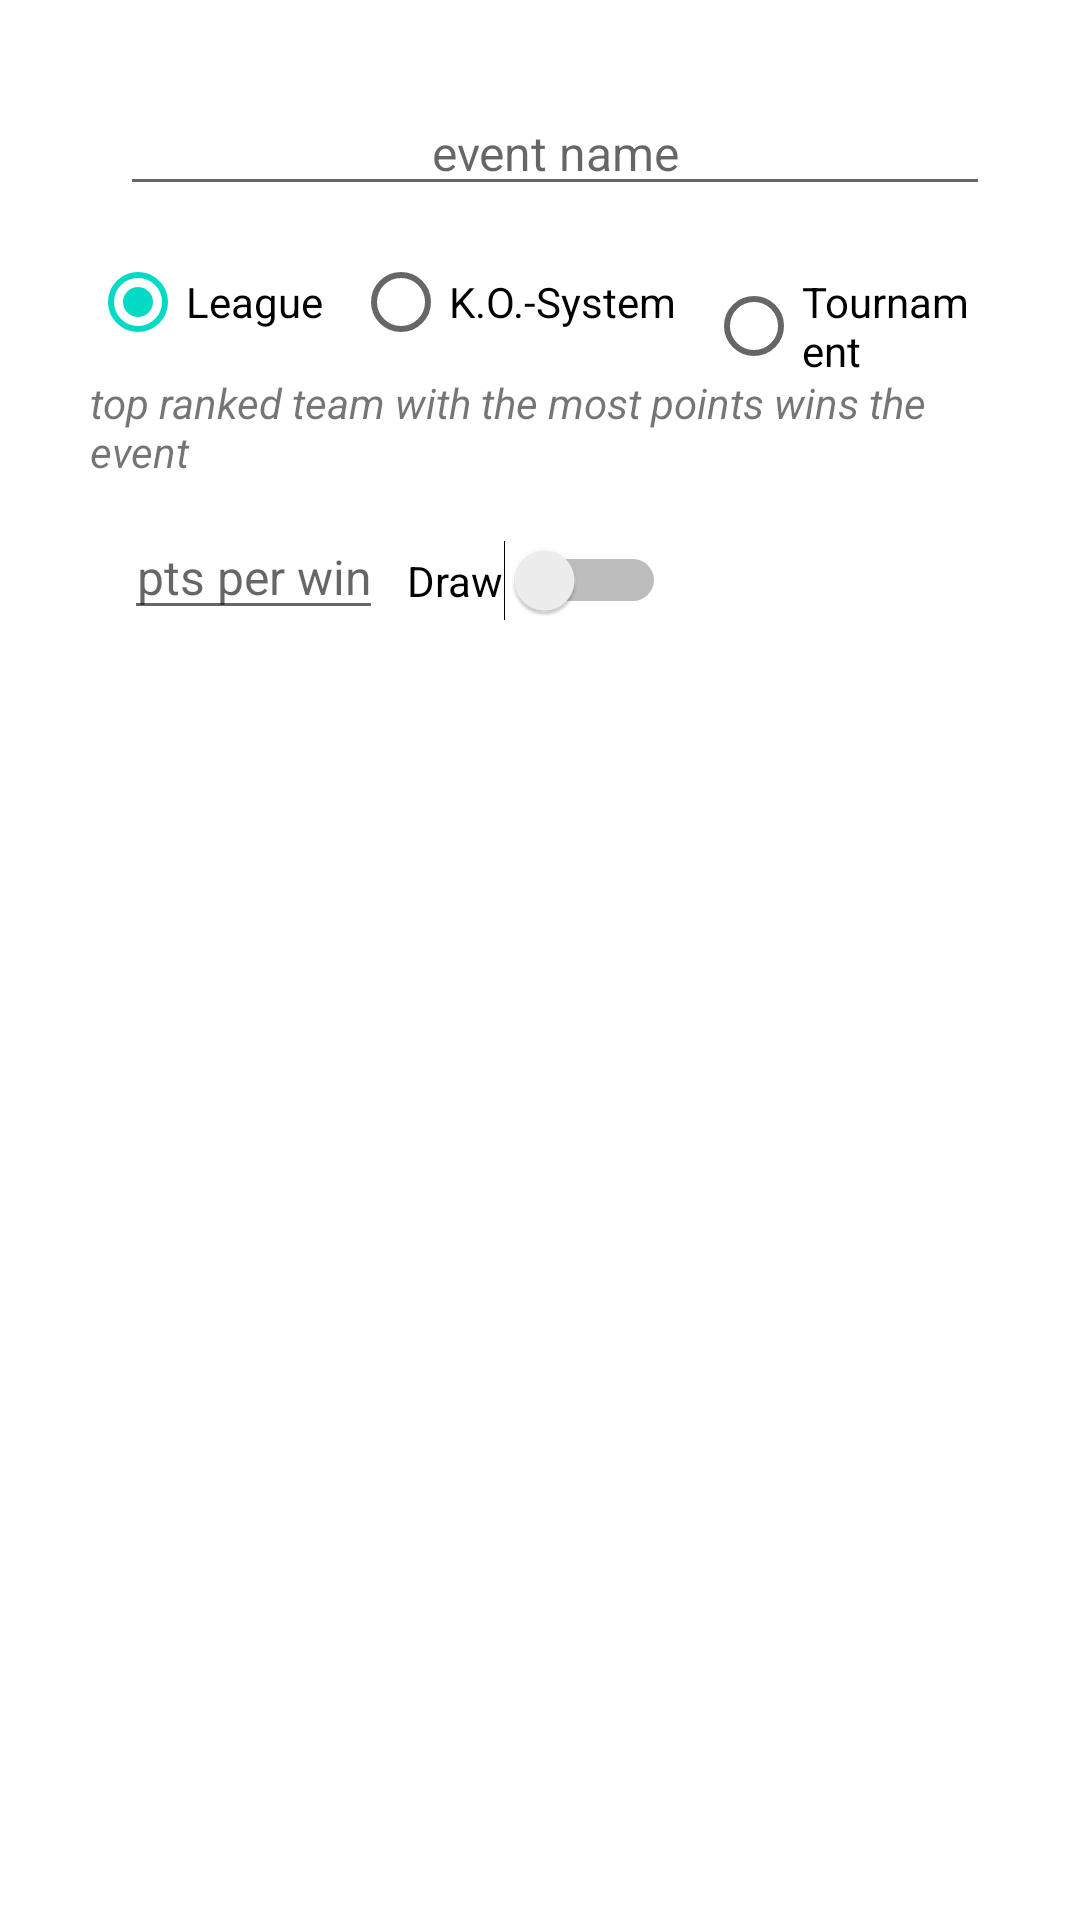

The Android layout XML behind this screen, and the referenced resources:
<!-- AndroidManifest.xml: application theme Theme.Evention -->
<!-- res/layout/fragment_new_event.xml -->
<?xml version="1.0" encoding="utf-8"?>
<RelativeLayout xmlns:android="http://schemas.android.com/apk/res/android"
    xmlns:tools="http://schemas.android.com/tools"
    android:layout_width="match_parent"
    android:layout_height="match_parent"
    tools:context=".FragmentNewEvent"
    android:padding="30dp">



    <EditText
        android:layout_width="match_parent"
        android:layout_height="wrap_content"
        android:id="@+id/edtEventName"
        android:layout_marginLeft="10dp"
        android:textSize="16dp"
        android:hint="event name"
        android:textAlignment="center"/>

    <RadioGroup
        android:layout_width="wrap_content"
        android:layout_height="wrap_content"
        android:layout_below="@id/edtEventName"
        android:layout_marginTop="8dp"
        android:id="@+id/rgMode"
        android:layout_centerHorizontal="true"
        android:orientation="horizontal">

        <RadioButton
            android:layout_width="wrap_content"
            android:layout_height="wrap_content"
            android:id="@+id/rbLeague"
            android:text="League"
            android:checked="true"/>

        <RadioButton
            android:layout_width="wrap_content"
            android:layout_height="wrap_content"
            android:id="@+id/rbKO"
            android:text="K.O.-System"
            android:layout_marginLeft="10dp"
            />

        <RadioButton
            android:layout_width="wrap_content"
            android:layout_height="wrap_content"
            android:id="@+id/rbTournament"
            android:text="Tournament"
            android:layout_marginLeft="10dp"
            />
    </RadioGroup>

        <TextView
            android:layout_width="wrap_content"
            android:layout_height="wrap_content"
            android:text="top ranked team with the most points wins the event"
            android:textStyle="italic"
            android:layout_centerHorizontal="true"
            android:layout_below="@id/rgMode"
            android:id="@+id/txtEventDescription"
        />

    <RelativeLayout
        android:layout_width="wrap_content"
        android:layout_height="wrap_content"
        android:id="@+id/points"
        android:layout_centerHorizontal="true"
        android:layout_below="@+id/txtEventDescription"
        android:layout_marginTop="20dp">

        <EditText
            android:layout_width="wrap_content"
            android:layout_height="wrap_content"
            android:id="@+id/edtPointsWin"
            android:hint="pts per win"
            android:textSize="16dp"
            android:inputType="number"
            android:textAlignment="center"
            android:layout_marginTop="-9dp"/>

        <Switch
            android:id="@+id/switchDraw"
            android:layout_width="wrap_content"
            android:layout_height="wrap_content"
            android:layout_toRightOf="@id/edtPointsWin"
            android:layout_marginLeft="8dp"
            android:text="Draw"
            />

        <EditText
            android:layout_width="wrap_content"
            android:layout_height="wrap_content"
            android:id="@+id/edtPointsDraw"
            android:hint="pts per draw"
            android:textSize="16dp"
            android:layout_toRightOf="@id/switchDraw"
            android:inputType="number"
            android:textAlignment="center"
            android:layout_marginTop="-9dp"
            android:visibility="invisible"/>

    </RelativeLayout>


    <ImageView
        android:layout_width="match_parent"
        android:layout_height="match_parent"
        android:layout_marginBottom="70dp"
        android:id="@+id/imgMode"
        android:layout_below="@id/points"
        android:layout_centerHorizontal="true"
        android:src="@drawable/league"
        android:tint="@color/primary">
    </ImageView>

    <ImageButton
        android:layout_width="70dp"
        android:layout_height="70dp"
        android:src="@drawable/ic_players"
        android:background="#0000"
        android:scaleType="fitCenter"
        android:layout_centerHorizontal="true"
        android:layout_alignParentBottom="true"
        android:tint="@color/primary"
        android:id="@+id/btnPlayers"
        />

</RelativeLayout>
<!-- resources referenced by this layout -->
<resources>
  <color name="primary">#FFBB86FC</color>
  <style name="Theme.Evention" parent="Theme.MaterialComponents.DayNight.DarkActionBar">
          
          <item name="colorPrimary">@color/secondary</item>
          <item name="colorPrimaryVariant">@color/purple_700</item>
          <item name="colorOnPrimary">@color/white</item>
          
          <item name="colorSecondary">@color/teal_200</item>
          <item name="colorSecondaryVariant">@color/teal_700</item>
          <item name="colorOnSecondary">@color/black</item>
          
          <item name="android:statusBarColor">?attr/colorPrimaryVariant</item>
          
      </style>
  <color name="secondary">#FF6200EE</color>
  <color name="purple_700">#FF3700B3</color>
  <color name="white">#FFFFFFFF</color>
  <color name="teal_200">#FF03DAC5</color>
  <color name="teal_700">#FF018786</color>
  <color name="black">#FF000000</color>
</resources>
